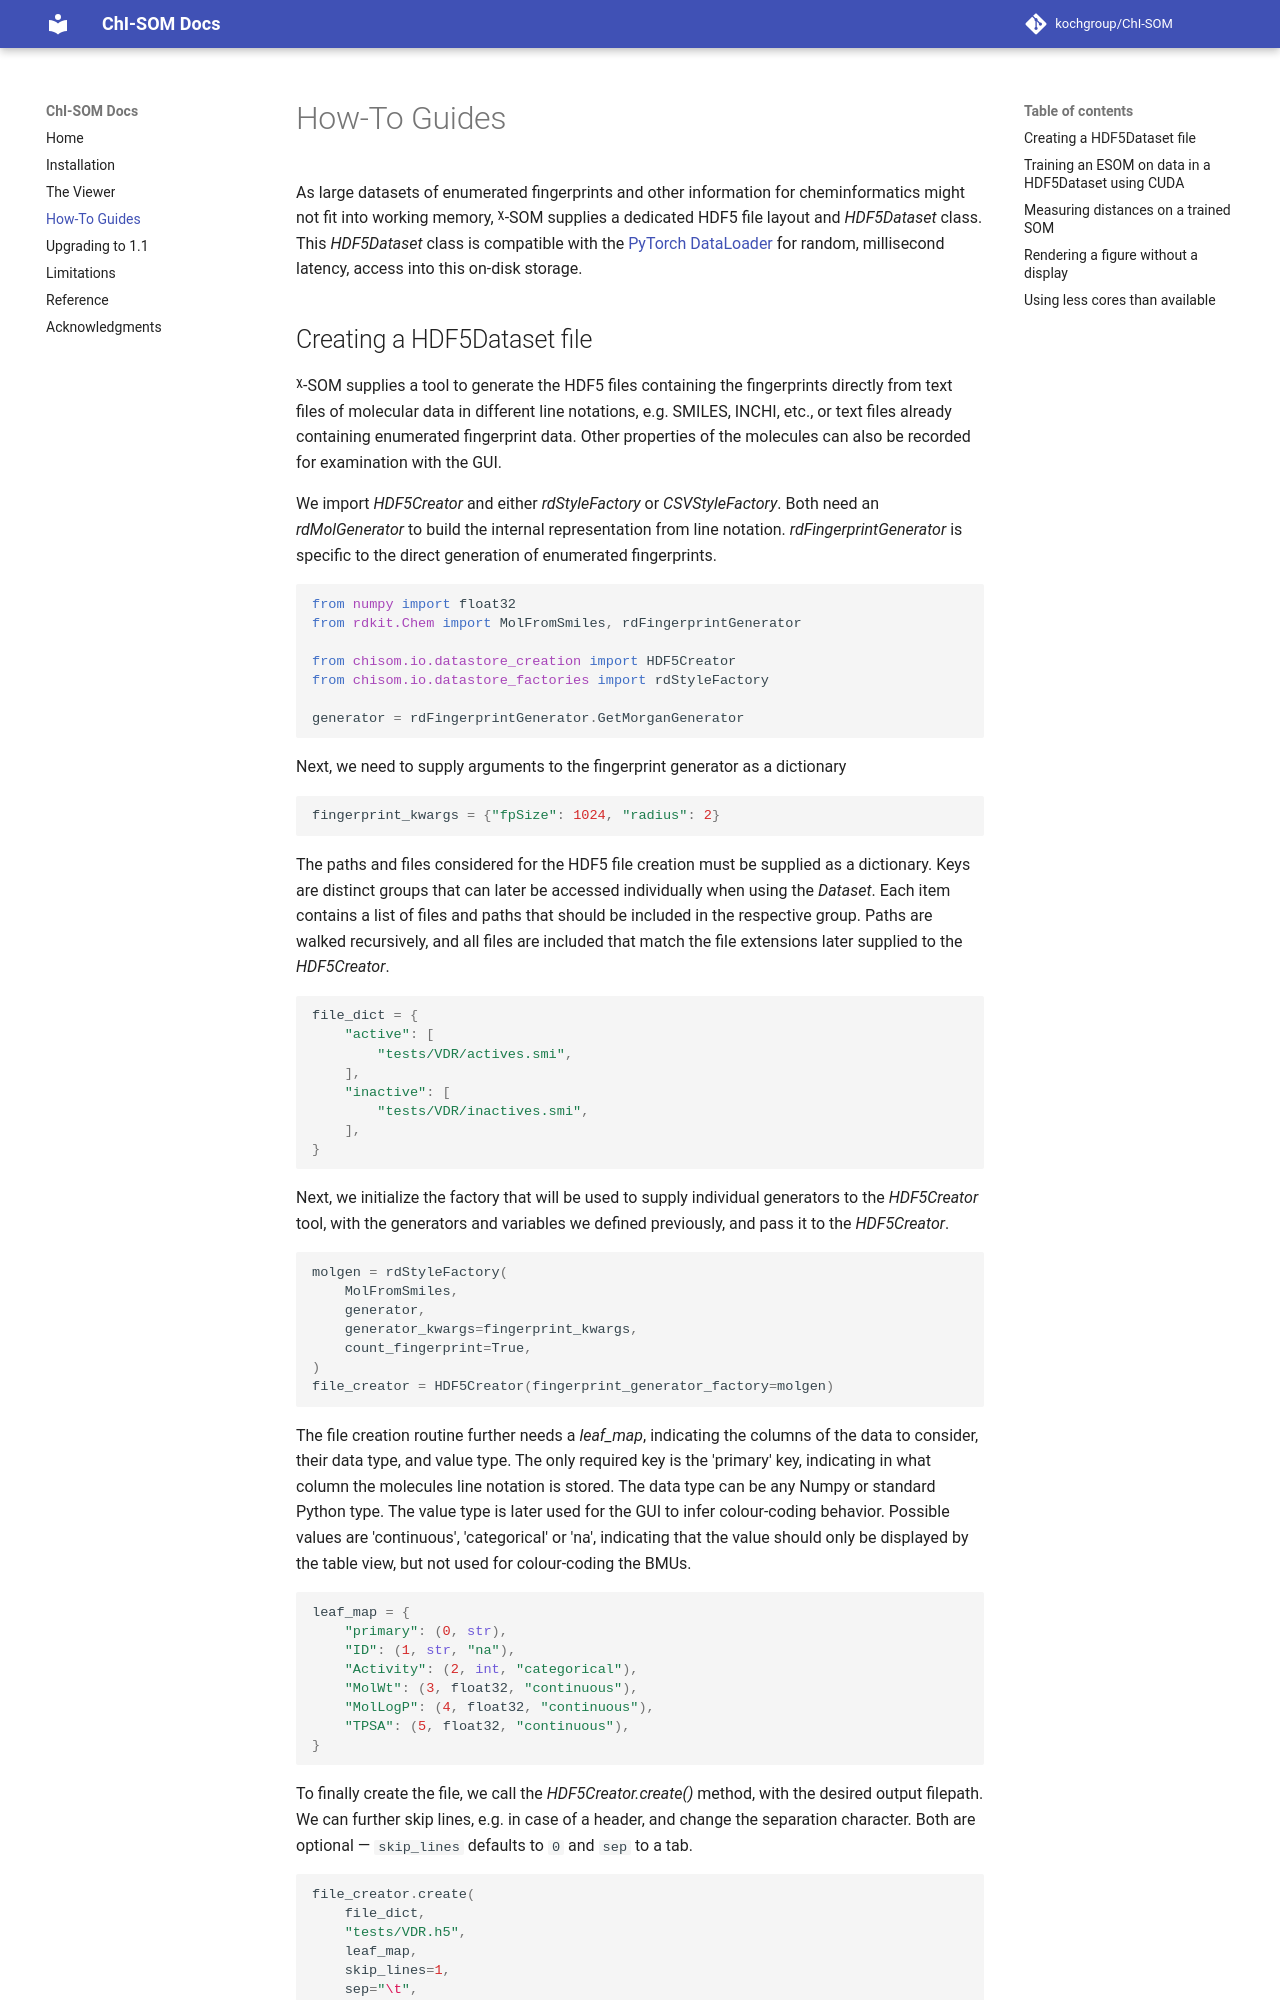

repository: kochgroup/ChI-SOM · page: how-to-guides/index.html · generator: mkdocs

# How-To Guides

## Creating a HDF5Dataset file
As a dataset of enumerated fingerprints and other information for cheminformatic might not fit into working memory, ChI-SOM supplies a dedicated HDF5 file layout and _HDF5Dataset_ class. This _HDF5Dataset_ class is compatible with the [PyTorch DataLoader](https://docs.pytorch.org/docs/stable/data.html) for random, millisecond latency, access into this on-disk storage.
ChI-SOM supplies a tool to generate the HDF5 files containing the fingerprints directly from text files of molecular data in different line notations, e.g. SMILES, INCHI, etc., or text files already containing enumerated fingerprint data. Other properties of the molecules can also be recorded for examination with the GUI.
